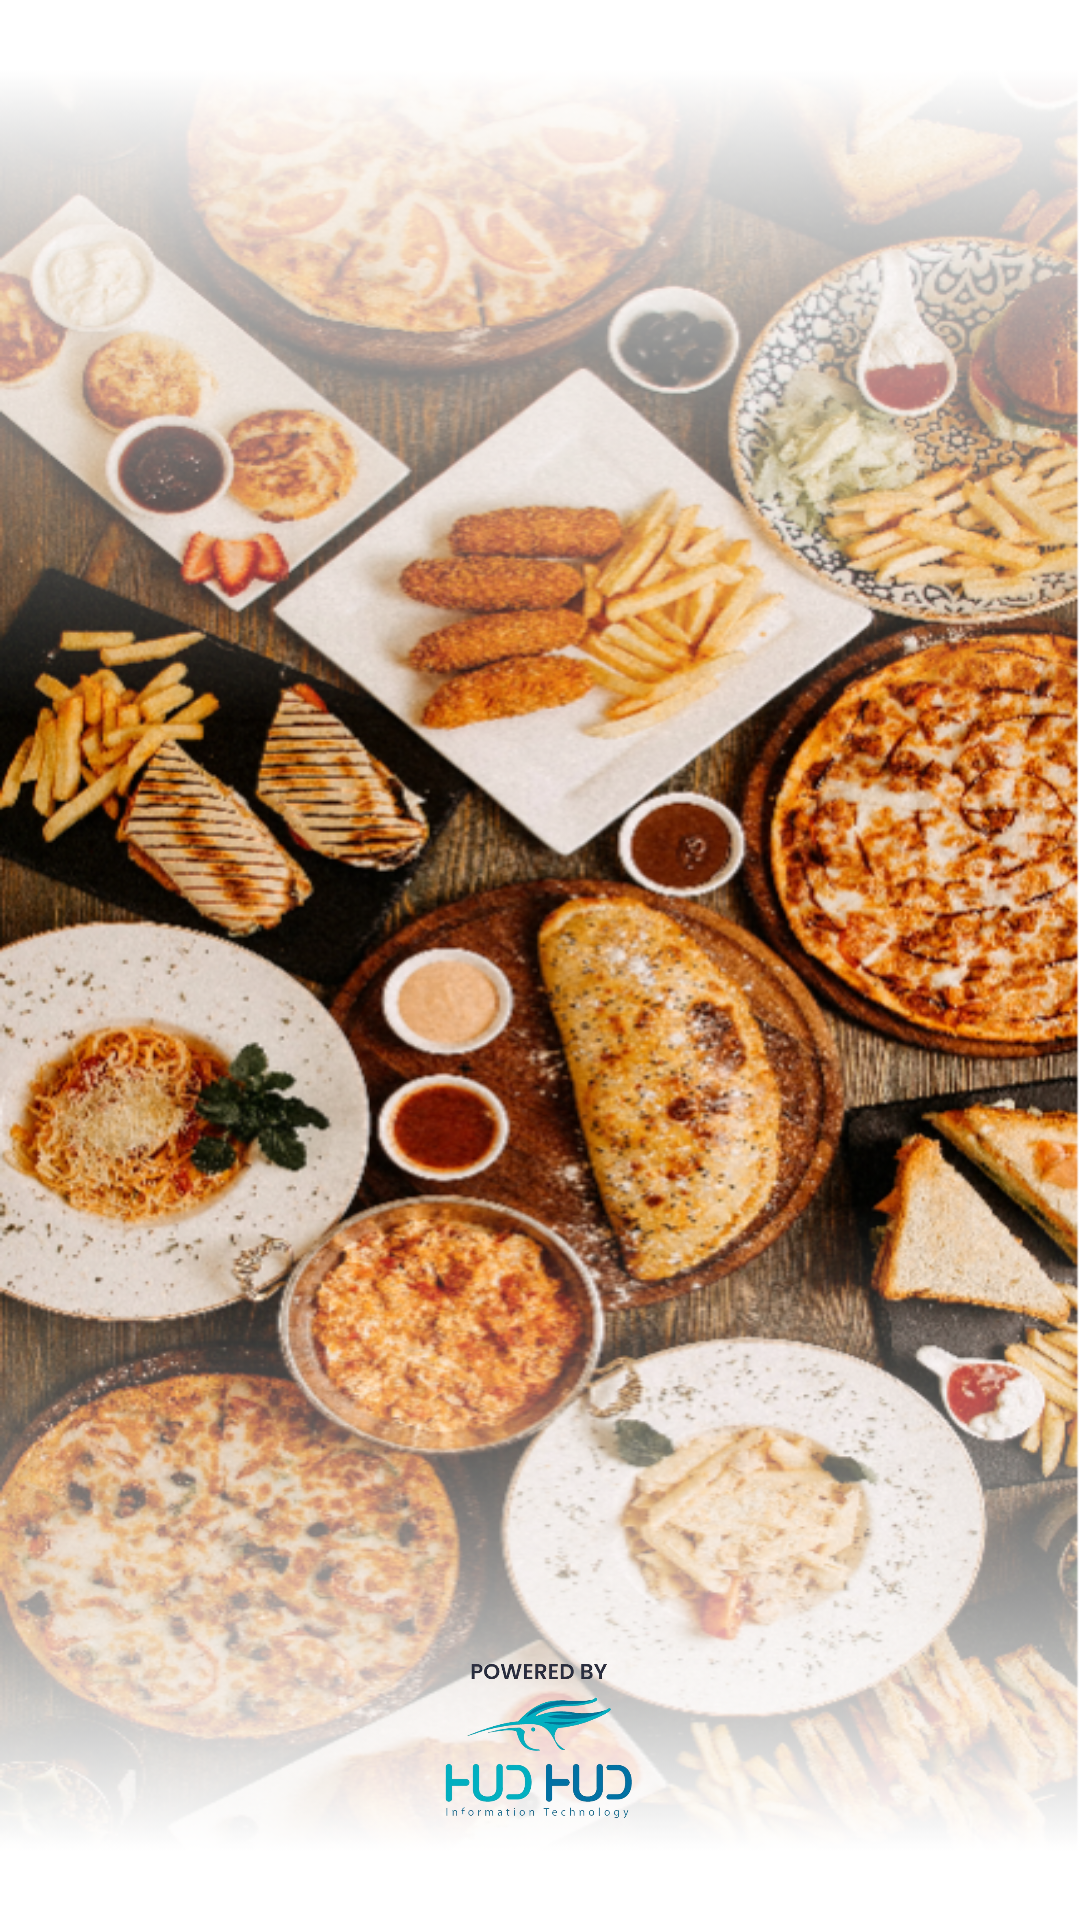

Here is an Android app screen rendered from its layout file. Give the layout XML and the strings, colors and styles it references.
<!-- AndroidManifest.xml: application theme Theme.WassiApp -->
<!-- res/layout/activity_splash_screen.xml -->
<?xml version="1.0" encoding="utf-8"?>
<androidx.constraintlayout.widget.ConstraintLayout xmlns:android="http://schemas.android.com/apk/res/android"
    xmlns:app="http://schemas.android.com/apk/res-auto"
    xmlns:tools="http://schemas.android.com/tools"
    android:layout_width="match_parent"
    android:layout_height="match_parent"
    android:background="@drawable/foodsplash"
    tools:context=".SplashScreenActivity">

    <ImageView
        android:id="@+id/imageView"
        android:layout_width="235dp"
        android:layout_height="235dp"
        android:layout_marginTop="349dp"
        android:layout_marginBottom="348dp"
        android:src="@drawable/wassilogo"
        app:layout_constraintBottom_toBottomOf="parent"
        app:layout_constraintEnd_toEndOf="parent"
        app:layout_constraintStart_toStartOf="parent"
        app:layout_constraintTop_toTopOf="parent" />

    <ImageView
        android:layout_width="94.48dp"
        android:layout_height="61.42dp"
        android:src="@drawable/hudhudlogo"
        android:layout_marginTop="839dp"
        android:layout_marginBottom="31.13dp"
        app:layout_constraintBottom_toBottomOf="parent"
        app:layout_constraintEnd_toEndOf="parent"
        app:layout_constraintStart_toStartOf="parent"
         />

</androidx.constraintlayout.widget.ConstraintLayout>
<!-- resources referenced by this layout -->
<resources>
  <!-- drawable foodsplash: png bitmap (drawable, 784036 bytes) -->
  <!-- drawable hudhudlogo: png bitmap (drawable-v24, 114690 bytes) -->
  <!-- drawable wassilogo: png bitmap (drawable-v24, 342174 bytes) -->
  <style name="Theme.WassiApp" parent="Theme.MaterialComponents.DayNight.NoActionBar">
          
          <item name="colorPrimary">#8D080D</item>
          <item name="colorPrimaryVariant">@color/black</item>
          <item name="colorOnPrimary">@color/white</item>
          
          <item name="colorSecondary">@color/white</item>
          <item name="colorSecondaryVariant">@color/white</item>
          <item name="colorOnSecondary">@color/black</item>
          
          <item name="android:statusBarColor">?attr/colorPrimaryVariant</item>
  
          
      </style>
  <!-- not gathered from this repository: default colours our renderer supplied (Android Studio template values) -->
  <color name="black">#FF000000</color>
  <color name="white">#FFFFFFFF</color>
</resources>
